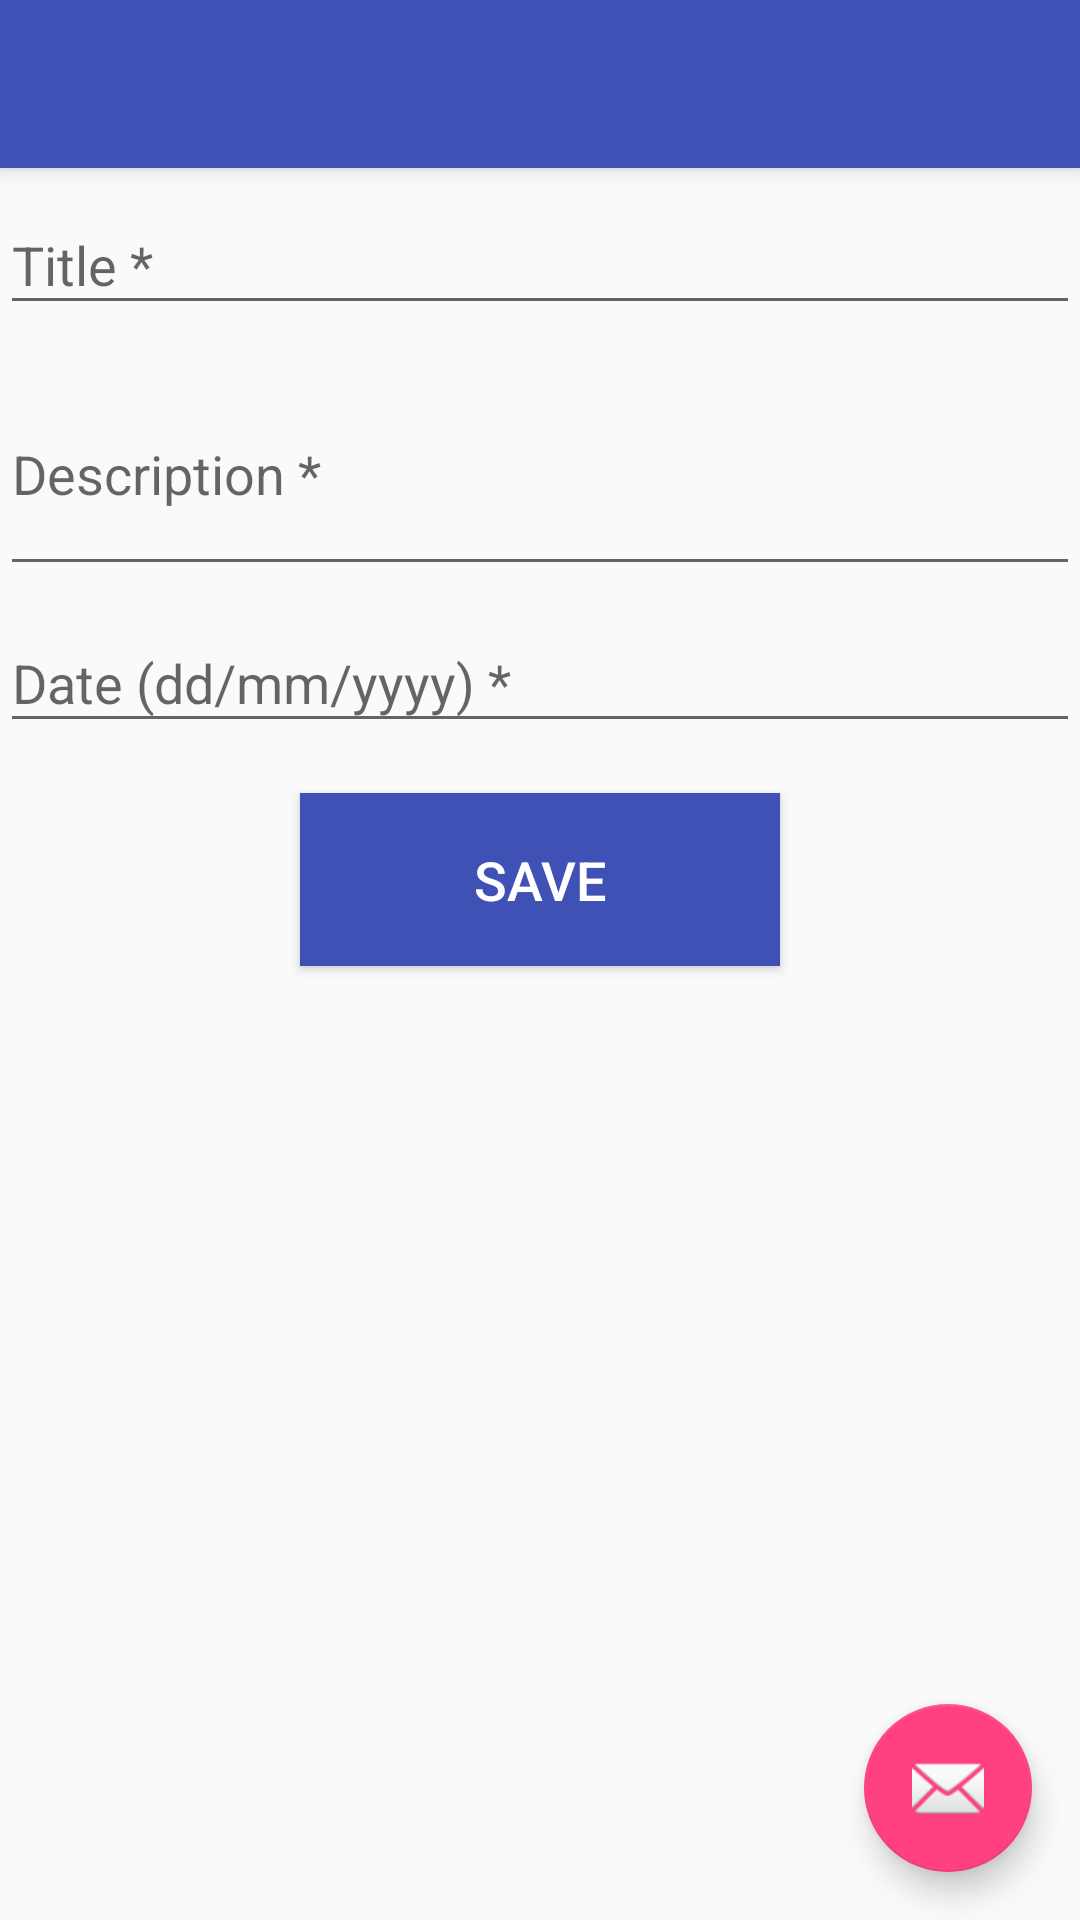

Write the Android layout XML for this screen, with the resource values it uses.
<!-- AndroidManifest.xml: application theme AppTheme -->
<!-- res/layout/activity_add_tasks.xml -->
<?xml version="1.0" encoding="utf-8"?>
<android.support.design.widget.CoordinatorLayout xmlns:android="http://schemas.android.com/apk/res/android"
    xmlns:app="http://schemas.android.com/apk/res-auto"
    xmlns:tools="http://schemas.android.com/tools"
    android:layout_width="match_parent"
    android:layout_height="match_parent"
    tools:context="com.example.mytodolist.activities.AddTasksActivity">

    <android.support.design.widget.AppBarLayout
        android:layout_width="match_parent"
        android:layout_height="wrap_content"
        android:theme="@style/AppTheme.AppBarOverlay">

        <android.support.v7.widget.Toolbar
            android:id="@+id/toolbar"
            android:layout_width="match_parent"
            android:layout_height="?attr/actionBarSize"
            android:background="?attr/colorPrimary"
            app:popupTheme="@style/AppTheme.PopupOverlay" />

    </android.support.design.widget.AppBarLayout>

    <include layout="@layout/content_add_tasks" />

    <android.support.design.widget.FloatingActionButton
        android:id="@+id/fab"
        android:layout_width="wrap_content"
        android:layout_height="wrap_content"
        android:layout_gravity="bottom|end"
        android:layout_margin="@dimen/fab_margin"
        app:srcCompat="@android:drawable/ic_dialog_email" />

</android.support.design.widget.CoordinatorLayout>
<!-- res/layout/content_add_tasks.xml (included above) -->
<?xml version="1.0" encoding="utf-8"?>
<LinearLayout xmlns:android="http://schemas.android.com/apk/res/android"
    xmlns:app="http://schemas.android.com/apk/res-auto"
    xmlns:tools="http://schemas.android.com/tools"
    android:layout_width="match_parent"
    android:layout_height="match_parent"
    android:orientation="vertical"
    android:weightSum="1"
    app:layout_behavior="@string/appbar_scrolling_view_behavior"
    tools:context="com.example.mytodolist.activities.AddTasksActivity"
    tools:showIn="@layout/activity_add_tasks">

    <android.support.design.widget.TextInputLayout
        android:id="@+id/input_title"
        android:layout_width="match_parent"
        android:layout_height="wrap_content">

        <EditText
            android:id="@+id/newtitle"
            android:layout_width="match_parent"
            android:layout_height="wrap_content"
            android:layout_marginTop="150px"
            android:hint="Title *" />

    </android.support.design.widget.TextInputLayout>

    <android.support.design.widget.TextInputLayout
        android:id="@+id/input_desc"
        android:layout_width="match_parent"
        android:layout_height="wrap_content">

        <EditText
            android:id="@+id/newdesc"
            android:layout_width="match_parent"
            android:layout_height="76dp"
            android:layout_marginTop="150px"
            android:layout_weight="0.08"
            android:hint="Description *"
            android:inputType="textMultiLine" />

    </android.support.design.widget.TextInputLayout>

    <android.support.design.widget.TextInputLayout
        android:id="@+id/input_date"
        android:layout_width="match_parent"
        android:layout_height="wrap_content">

        <AutoCompleteTextView
            android:id="@+id/newDate"
            android:layout_width="match_parent"
            android:layout_height="wrap_content"
            android:layout_marginTop="150px"
            android:hint="Date (dd/mm/yyyy) *" />

    </android.support.design.widget.TextInputLayout>

    <Button
        android:id="@+id/save"
        style="@style/Widget.AppCompat.Button"
        android:layout_width="match_parent"
        android:layout_height="wrap_content"
        android:layout_marginEnd="300px"
        android:layout_marginStart="300px"
        android:layout_marginTop="50px"
        android:background="@color/colorPrimary"
        android:paddingBottom="50px"
        android:paddingTop="50px"
        android:text="Save"
        android:textColor="@android:color/background_light"
        android:textSize="18sp" />


</LinearLayout>
<!-- resources referenced by this layout -->
<resources>
  <color name="colorPrimary">#3f51b5</color>
  <dimen name="fab_margin">16dp</dimen>
  <style name="AppTheme.AppBarOverlay" parent="ThemeOverlay.AppCompat.Dark.ActionBar" />
  <style name="AppTheme.PopupOverlay" parent="ThemeOverlay.AppCompat.Light" />
  <style name="AppTheme" parent="Theme.AppCompat.Light.DarkActionBar">
          
          <item name="colorPrimary">@color/colorPrimary</item>
          <item name="colorPrimaryDark">@color/colorPrimaryDark</item>
          <item name="colorAccent">@color/colorAccent</item>
          <item name="android:actionModeBackground">@color/colorPrimary</item>
          <item name="windowActionModeOverlay">true</item>
      </style>
  <color name="colorPrimaryDark">#303F9F</color>
  <color name="colorAccent">#ff4081</color>
</resources>
